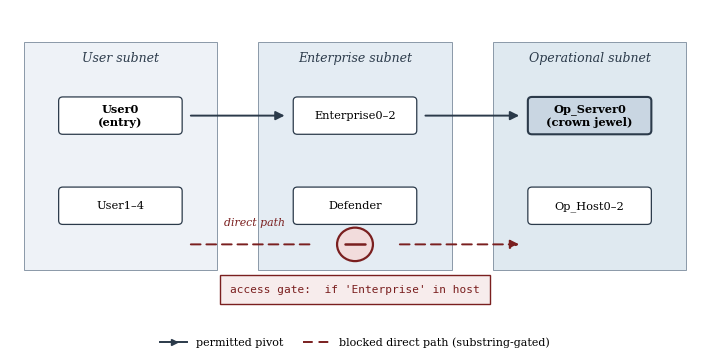

Generate this figure with matplotlib:
"""
Figure 1 (v2) — CAGE-2 topology with a clean blocked-path barrier.

Fixes the confusing curved arrow: the permitted route is two straight arrows
(User->Enterprise->Operational); the blocked direct route is shown as a short
straight arrow from the User zone toward the Operational zone, interrupted by a
barrier symbol (a red no-entry marker) with the substring-gate label beneath it.
No arrow has to navigate around obstacles, so the asymmetry reads at a glance.
"""
import matplotlib
matplotlib.use("Agg")
import matplotlib.pyplot as plt
from matplotlib.patches import FancyBboxPatch, FancyArrowPatch, Rectangle, Circle
from matplotlib.lines import Line2D

plt.rcParams.update({
    "font.family": "serif",
    "font.serif": ["DejaVu Serif", "Times New Roman"],
    "font.size": 9,
    "axes.linewidth": 0.6,
})

fig, ax = plt.subplots(figsize=(7.0, 3.5))
ax.set_xlim(0, 10)
ax.set_ylim(0, 5.2)
ax.axis("off")

# ---- subnet zones -----------------------------------------------------------
zones = [
    (0.2, "User subnet", "#eef2f7"),
    (3.6, "Enterprise subnet", "#e4ecf3"),
    (7.0, "Operational subnet", "#dfe9f0"),
]
zone_w = 2.8
for x, label, color in zones:
    ax.add_patch(Rectangle((x, 1.15), zone_w, 3.55, facecolor=color,
                           edgecolor="#8a99a8", linewidth=0.7, zorder=0))
    ax.text(x + zone_w / 2, 4.44, label, ha="center", va="center",
            fontsize=9, fontstyle="italic", color="#2b3a4a")

# ---- hosts ------------------------------------------------------------------
def host(x, y, label, w=1.75, h=0.54, bold=False, crown=False):
    fc = "#ffffff" if not crown else "#c9d6e2"
    lw = 1.5 if crown else 0.9
    box = FancyBboxPatch((x - w/2, y - h/2), w, h,
                         boxstyle="round,pad=0.02,rounding_size=0.06",
                         facecolor=fc, edgecolor="#2b3a4a", linewidth=lw, zorder=3)
    ax.add_patch(box)
    ax.text(x, y, label, ha="center", va="center", fontsize=8.2,
            fontweight="bold" if bold else "normal", zorder=4)
    return (x, y)

host(1.6, 3.55, "User0\n(entry)", bold=True)
host(1.6, 2.15, "User1–4")
host(5.0, 3.55, "Enterprise0–2")
host(5.0, 2.15, "Defender")
host(8.4, 3.55, "Op_Server0\n(crown jewel)", crown=True, bold=True)
host(8.4, 2.15, "Op_Host0–2")

# ---- permitted pivots (dark solid arrows, top row) --------------------------
def arrow(p1, p2, color="#2b3a4a", lw=1.4):
    a = FancyArrowPatch(p1, p2, arrowstyle="-|>", mutation_scale=13,
                        color=color, linewidth=lw,
                        shrinkA=6, shrinkB=6, zorder=2)
    ax.add_patch(a)

arrow((2.50, 3.55), (4.10, 3.55))   # User -> Enterprise
arrow((5.90, 3.55), (7.50, 3.55))   # Enterprise -> Operational

# ---- blocked direct path (bottom band): straight arrow + barrier ------------
yb = 1.55
# left stub: from User zone heading right
a1 = FancyArrowPatch((2.50, yb), (4.35, yb), arrowstyle="-",
                     color="#7a1f1f", linewidth=1.4,
                     linestyle=(0, (5, 3)), shrinkA=6, shrinkB=0, zorder=2)
ax.add_patch(a1)
# right stub: continuing to the Operational zone, with arrowhead
a2 = FancyArrowPatch((5.65, yb), (7.50, yb), arrowstyle="-|>",
                     mutation_scale=13, color="#7a1f1f", linewidth=1.4,
                     linestyle=(0, (5, 3)), shrinkA=0, shrinkB=6, zorder=2)
ax.add_patch(a2)

# barrier symbol (no-entry) at the midpoint
bx, by = 5.0, yb
ax.add_patch(Circle((bx, by), 0.26, facecolor="#f2dcdc",
                    edgecolor="#7a1f1f", linewidth=1.6, zorder=5))
ax.plot([bx - 0.15, bx + 0.15], [by, by], color="#7a1f1f",
        linewidth=1.8, solid_capstyle="round", zorder=6)

ax.text(3.55, yb + 0.30, "direct path", fontsize=7.8, color="#7a1f1f",
        ha="center", style="italic")

# gate label beneath the barrier
ax.add_patch(Rectangle((bx - 1.95, by - 0.92), 3.9, 0.44,
                       facecolor="#f7ecec", edgecolor="#7a1f1f",
                       linewidth=1.0, zorder=5))
ax.text(bx, by - 0.70, "access gate:  if 'Enterprise' in host",
        ha="center", va="center", fontsize=8, family="monospace",
        color="#7a1f1f", zorder=6)

# ---- legend -----------------------------------------------------------------
legend_elems = [
    Line2D([0], [0], color="#2b3a4a", lw=1.4, marker=">", markersize=5,
           label="permitted pivot"),
    Line2D([0], [0], color="#7a1f1f", lw=1.4, linestyle=(0, (5, 3)),
           label="blocked direct path (substring-gated)"),
]
ax.legend(handles=legend_elems, loc="lower center", ncol=2,
          bbox_to_anchor=(0.5, -0.04), frameon=False, fontsize=8,
          handlelength=2.4, columnspacing=1.8)

plt.tight_layout(pad=0.4)
fig.savefig("./fig1_topology.pdf", bbox_inches="tight")
fig.savefig("./fig1_topology.png", dpi=300, bbox_inches="tight")
print("Figure 1 v2 written.")
